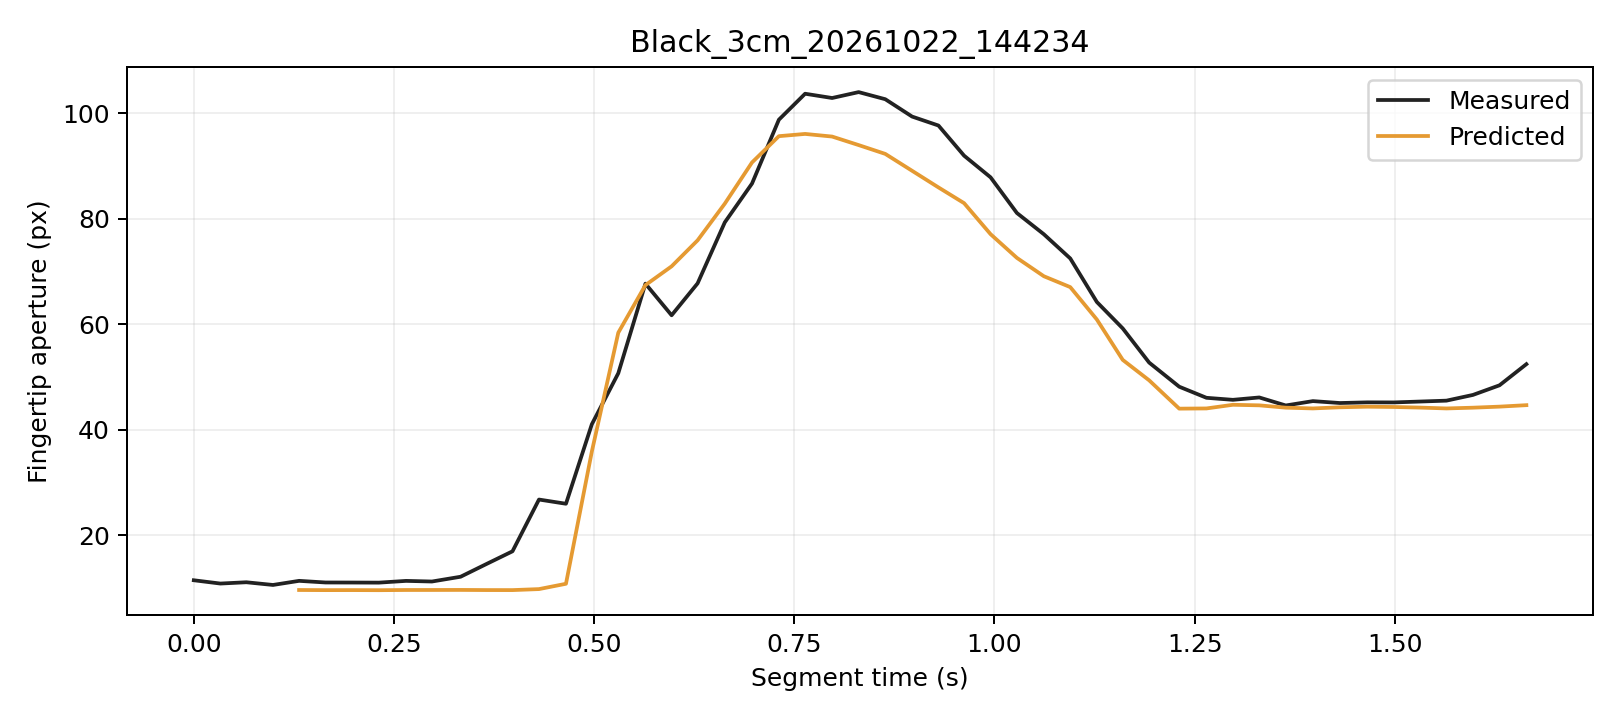

The data file committed next to this chart (first rows):
trial, segment_frame, frame, time_s, distance_px, actual_aperture_px, predicted_window5_px, phase, status
Black_3cm_20261022_144234, 0, 117, 0.0, 250.5, 11.42, , Initial, window_not_ready
Black_3cm_20261022_144234, 1, 118, 0.03316, 250.6, 10.8, , Initial, window_not_ready
Black_3cm_20261022_144234, 2, 119, 0.06561, 250.3, 11.04, , Initial, window_not_ready
Black_3cm_20261022_144234, 3, 120, 0.09888, 250.8, 10.53, , Initial, window_not_ready
Black_3cm_20261022_144234, 4, 121, 0.1315, 250.3, 11.31, 9.575, Initial, ready
Black_3cm_20261022_144234, 5, 122, 0.1644, 250.8, 11, 9.55, Initial, ready
Black_3cm_20261022_144234, 6, 123, 0.1976, 250.7, 10.99, 9.557, Initial, ready
Black_3cm_20261022_144234, 7, 124, 0.2311, 250.8, 10.97, 9.538, Initial, ready
Black_3cm_20261022_144234, 8, 125, 0.2651, 250.5, 11.3, 9.576, Initial, ready
Black_3cm_20261022_144234, 9, 126, 0.2974, 250.9, 11.19, 9.579, Initial, ready
Black_3cm_20261022_144234, 10, 127, 0.3332, 250.5, 12.09, 9.59, Initial, ready
Black_3cm_20261022_144234, 11, 128, 0.366, 250.9, 14.55, 9.562, Initial, ready
Black_3cm_20261022_144234, 12, 129, 0.398, 251, 16.92, 9.556, Grasping, ready
Black_3cm_20261022_144234, 13, 130, 0.4311, 247.8, 26.74, 9.747, Grasping, ready
Black_3cm_20261022_144234, 14, 131, 0.4648, 248.7, 25.94, 10.76, Grasping, ready
Black_3cm_20261022_144234, 15, 132, 0.4971, 240.9, 41.02, 35.85, Grasping, ready
Black_3cm_20261022_144234, 16, 133, 0.5302, 234.7, 50.7, 58.4, Grasping, ready
Black_3cm_20261022_144234, 17, 134, 0.564, 226.2, 67.7, 67.42, Grasping, ready
Black_3cm_20261022_144234, 18, 135, 0.5967, 222.8, 61.7, 70.98, Grasping, ready
Black_3cm_20261022_144234, 19, 136, 0.6292, 211.5, 67.75, 75.92, Grasping, ready
Black_3cm_20261022_144234, 20, 137, 0.6632, 194.3, 79.33, 82.88, Grasping, ready
Black_3cm_20261022_144234, 21, 138, 0.6972, 177.9, 86.69, 90.7, Grasping, ready
Black_3cm_20261022_144234, 22, 139, 0.7307, 159.1, 98.8, 95.68, Grasping, ready
Black_3cm_20261022_144234, 23, 140, 0.7635, 139.5, 103.7, 96.1, Grasping, ready
Black_3cm_20261022_144234, 24, 141, 0.7972, 120.7, 102.9, 95.6, Grasping, ready
Black_3cm_20261022_144234, 25, 142, 0.8303, 101.5, 104, 93.99, Grasping, ready
Black_3cm_20261022_144234, 26, 143, 0.8636, 82.91, 102.7, 92.31, Grasping, ready
Black_3cm_20261022_144234, 27, 144, 0.8971, 65.9, 99.39, 89.11, Grasping, ready
Black_3cm_20261022_144234, 28, 145, 0.93, 49.77, 97.7, 85.95, Grasping, ready
Black_3cm_20261022_144234, 29, 146, 0.962, 37.14, 91.98, 82.97, Grasping, ready
Black_3cm_20261022_144234, 30, 147, 0.9951, 26.28, 87.87, 77.09, Grasping, ready
Black_3cm_20261022_144234, 31, 148, 1.028, 17.94, 81.1, 72.58, Grasping, ready
Black_3cm_20261022_144234, 32, 149, 1.062, 12.21, 77.07, 69.1, Grasping, ready
Black_3cm_20261022_144234, 33, 150, 1.095, 6.877, 72.48, 67.04, Grasping, ready
Black_3cm_20261022_144234, 34, 151, 1.128, 3.45, 64.22, 60.89, Grasping, ready
Black_3cm_20261022_144234, 35, 152, 1.16, 0.7564, 59.21, 53.23, Grasping, ready
Black_3cm_20261022_144234, 36, 153, 1.193, 0.5473, 52.72, 49.36, Grasping, ready
Black_3cm_20261022_144234, 37, 154, 1.231, 0.7842, 48.15, 43.98, Hold, ready
Black_3cm_20261022_144234, 38, 155, 1.265, 1.81, 46.04, 44.02, Hold, ready
Black_3cm_20261022_144234, 39, 156, 1.298, 1.513, 45.66, 44.71, Hold, ready
Black_3cm_20261022_144234, 40, 157, 1.331, 1.082, 46.11, 44.61, Hold, ready
Black_3cm_20261022_144234, 41, 158, 1.364, 0.824, 44.58, 44.17, Hold, ready
Black_3cm_20261022_144234, 42, 159, 1.398, 1.078, 45.41, 44.02, Hold, ready
Black_3cm_20261022_144234, 43, 160, 1.431, 1.206, 45.05, 44.24, Hold, ready
Black_3cm_20261022_144234, 44, 161, 1.466, 0.9748, 45.18, 44.35, Hold, ready
Black_3cm_20261022_144234, 45, 162, 1.499, 0.8567, 45.16, 44.3, Hold, ready
Black_3cm_20261022_144234, 46, 163, 1.532, 0.8593, 45.33, 44.18, Hold, ready
Black_3cm_20261022_144234, 47, 164, 1.564, 0.3341, 45.5, 44.02, Hold, ready
Black_3cm_20261022_144234, 48, 165, 1.598, 0.7209, 46.58, 44.16, Hold, ready
Black_3cm_20261022_144234, 49, 166, 1.631, 1.23, 48.41, 44.36, Hold, ready
Black_3cm_20261022_144234, 50, 167, 1.664, 1.444, 52.42, 44.64, Hold, ready
